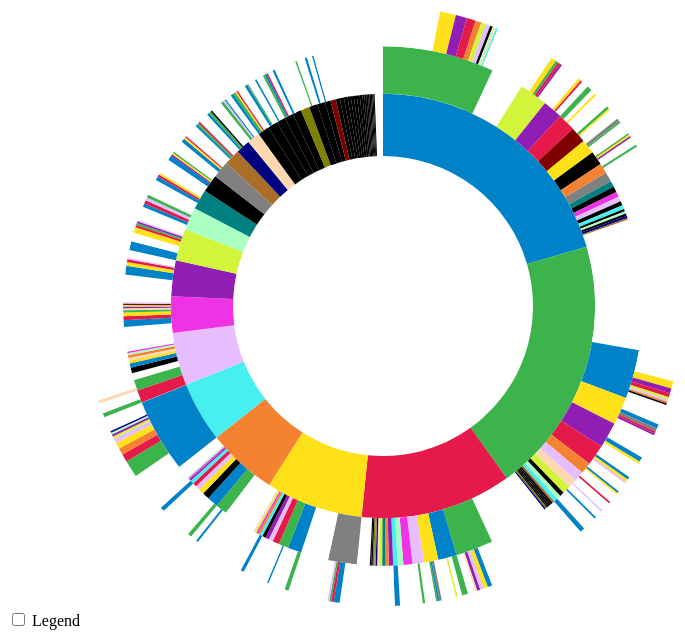
D3 v4 page, settled after 480 driven frames (8 s of simulated time); the page loaded 1 data file(s).


      // Hack to make this example display correctly in an iframe on bl.ocks.org
      d3.select(self.frameElement).style("height", "700px");
  
// ── sequences.js
// Dimensions of sunburst.
var width = 750;
var height = 600;
var radius = Math.min(width, height) / 2;

// Breadcrumb dimensions: width, height, spacing, width of tip/tail.
var b = {
  w: 75, h: 30, s: 3, t: 10
};

// Mapping of step names to colors.
var colors = {
  "Metoprolol": "#e6194b",
  "Lisinopril": "#3cb44b",
  "Amlodipine": "#ffe119",
  "Hydrochlorothiazide": "#0082c8",
  "Atenolol": "#f58231",
  "Losartan": "#911eb4",
  "Triamterene": "#46f0f0",
  "Ramipril": "#f032e6",
  "valsartan": "#d2f53c",
  "benazepril": "#808080",
  "Enalapril": "#008080",
  "Furosemide": "#e6beff",
  "Propranolol": "#aa6e28",
  "olmesartan": "#000000",
  "Bisoprolol": "#800000",
  "Diltiazem": "#aaffc3",
  "nebivolol": "#808000",
  "carvedilol": "#ffd8b1",
  "Verapamil": "#000080",
  "end": "#FFFFFF"
};
//Doxazosin, spironolactone, irbesartan, quinapril, nifedipine, telmisartan
// Total size of all segments; we set this later, after loading the data.
var totalSize = 0;

var vis = d3.select("#chart").append("svg:svg")
    .attr("width", width)
    .attr("height", height)
    .append("svg:g")
    .attr("id", "container")
    .attr("transform", "translate(" + width / 2 + "," + height / 2 + ")");

var partition = d3.partition()
    .size([2 * Math.PI, radius * radius]);

var arc = d3.arc()
    .startAngle(function(d) { return d.x0; })
    .endAngle(function(d) { return d.x1; })
    .innerRadius(function(d) { return Math.sqrt(d.y0); })
    .outerRadius(function(d) { return Math.sqrt(d.y1); });

// Use d3.text and d3.csvParseRows so that we do not need to have a header
// row, and can receive the csv as an array of arrays.
d3.text("HTN_aggregate3node.csv", function(text) {
  var csv = d3.csvParseRows(text);
  var json = buildHierarchy(csv);
  createVisualization(json);
});

// Main function to draw and set up the visualization, once we have the data.
function createVisualization(json) {

  // Basic setup of page elements.
  initializeBreadcrumbTrail();
  drawLegend();
  d3.select("#togglelegend").on("click", toggleLegend);

  // Bounding circle underneath the sunburst, to make it easier to detect
  // when the mouse leaves the parent g.
  vis.append("svg:circle")
      .attr("r", radius)
      .style("opacity", 0);

  // Turn the data into a d3 hierarchy and calculate the sums.
  var root = d3.hierarchy(json)
      .sum(function(d) { return d.size; })
      .sort(function(a, b) { return b.value - a.value; });

  // For efficiency, filter nodes to keep only those large enough to see.
  var nodes = partition(root).descendants()
      .filter(function(d) {
          return (d.x1 - d.x0 > 0.005); // 0.005 radians = 0.29 degrees
      });

  var path = vis.data([json]).selectAll("path")
      .data(nodes)
      .enter().append("svg:path")
      .attr("display", function(d) { return d.depth ? null : "none"; })
      .attr("d", arc)
      .attr("fill-rule", "evenodd")
      .style("fill", function(d) { return colors[d.data.name]; })
      .style("opacity", 1)
      .on("mouseover", mouseover);

  // Add the mouseleave handler to the bounding circle.
  d3.select("#container").on("mouseleave", mouseleave);

  // Get total size of the tree = value of root node from partition.
  totalSize = path.datum().value;
 };

// Fade all but the current sequence, and show it in the breadcrumb trail.
function mouseover(d) {

  var percentage = (100 * d.value / totalSize).toPrecision(3);
  var percentageString = percentage + "%";
  if (percentage < 0.1) {
    percentageString = "< 0.1%";
  }

  d3.select("#percentage")
      .text(percentageString);

  d3.select("#explanation")
      .style("visibility", "");

  var sequenceArray = d.ancestors().reverse();
  sequenceArray.shift(); // remove root node from the array
  updateBreadcrumbs(sequenceArray, percentageString);

  // Fade all the segments.
  d3.selectAll("path")
      .style("opacity", 0.3);

  // Then highlight only those that are an ancestor of the current segment.
  vis.selectAll("path")
      .filter(function(node) {
                return (sequenceArray.indexOf(node) >= 0);
              })
      .style("opacity", 1);
}

// Restore everything to full opacity when moving off the visualization.
function mouseleave(d) {

  // Hide the breadcrumb trail
  d3.select("#trail")
      .style("visibility", "hidden");

  // Deactivate all segments during transition.
  d3.selectAll("path").on("mouseover", null);

  // Transition each segment to full opacity and then reactivate it.
  d3.selectAll("path")
      .transition()
      .duration(1000)
      .style("opacity", 1)
      .on("end", function() {
              d3.select(this).on("mouseover", mouseover);
            });

  d3.select("#explanation")
      .style("visibility", "hidden");
}

function initializeBreadcrumbTrail() {
  // Add the svg area.
  var trail = d3.select("#sequence").append("svg:svg")
      .attr("width", width)
      .attr("height", 50)
      .attr("id", "trail");
  // Add the label at the end, for the percentage.
  trail.append("svg:text")
    .attr("id", "endlabel")
    .style("fill", "#000");
}

// Generate a string that describes the points of a breadcrumb polygon.
function breadcrumbPoints(d, i) {
  var points = [];
  points.push("0,0");
  points.push(b.w + ",0");
  points.push(b.w + b.t + "," + (b.h / 2));
  points.push(b.w + "," + b.h);
  points.push("0," + b.h);
  if (i > 0) { // Leftmost breadcrumb; don't include 6th vertex.
    points.push(b.t + "," + (b.h / 2));
  }
  return points.join(" ");
}

// Update the breadcrumb trail to show the current sequence and percentage.
function updateBreadcrumbs(nodeArray, percentageString) {

  // Data join; key function combines name and depth (= position in sequence).
  var trail = d3.select("#trail")
      .selectAll("g")
      .data(nodeArray, function(d) { return d.data.name + d.depth; });

  // Remove exiting nodes.
  trail.exit().remove();

  // Add breadcrumb and label for entering nodes.
  var entering = trail.enter().append("svg:g");

  entering.append("svg:polygon")
      .attr("points", breadcrumbPoints)
      .style("fill", function(d) { return colors[d.data.name]; });

  entering.append("svg:text")
      .attr("x", (b.w + b.t) / 2)
      .attr("y", b.h / 2)
      .attr("dy", "0.35em")
      .attr("text-anchor", "middle")
      .text(function(d) { return d.data.name; });

  // Merge enter and update selections; set position for all nodes.
  entering.merge(trail).attr("transform", function(d, i) {
    return "translate(" + i * (b.w + b.s) + ", 0)";
  });

  // Now move and update the percentage at the end.
  d3.select("#trail").select("#endlabel")
      .attr("x", (nodeArray.length + 0.5) * (b.w + b.s))
      .attr("y", b.h / 2)
      .attr("dy", "0.35em")
      .attr("text-anchor", "middle")
      .text(percentageString);

  // Make the breadcrumb trail visible, if it's hidden.
  d3.select("#trail")
      .style("visibility", "");

}

function drawLegend() {

  // Dimensions of legend item: width, height, spacing, radius of rounded rect.
  var li = {
    w: 120, h: 30, s: 3, r: 3
  };

  var legend = d3.select("#legend").append("svg:svg")
      .attr("width", li.w)
      .attr("height", d3.keys(colors).length * (li.h + li.s));

  var g = legend.selectAll("g")
      .data(d3.entries(colors))
      .enter().append("svg:g")
      .attr("transform", function(d, i) {
              return "translate(0," + i * (li.h + li.s) + ")";
           });

  g.append("svg:rect")
      .attr("rx", li.r)
      .attr("ry", li.r)
      .attr("width", li.w)
      .attr("height", li.h)
      .style("fill", function(d) { return d.value; });

  g.append("svg:text")
      .attr("x", li.w / 2)
      .attr("y", li.h / 2)
      .attr("dy", "0.35em")
      .attr("text-anchor", "middle")
      .text(function(d) { return d.key; });
}

function toggleLegend() {
  var legend = d3.select("#legend");
  if (legend.style("visibility") == "hidden") {
    legend.style("visibility", "");
  } else {
    legend.style("visibility", "hidden");
  }
}

// Take a 2-column CSV and transform it into a hierarchical structure suitable
// for a partition layout. The first column is a sequence of step names, from
// root to leaf, separated by hyphens. The second column is a count of how
// often that sequence occurred.
function buildHierarchy(csv) {
  var root = {"name": "root", "children": []};
  for (var i = 0; i < csv.length; i++) {
    var sequence = csv[i][0];
    var size = +csv[i][1];
    if (isNaN(size)) { // e.g. if this is a header row
      continue;
    }
    var parts = sequence.split("-");
    var currentNode = root;
    for (var j = 0; j < parts.length; j++) {
      var children = currentNode["children"];
      var nodeName = parts[j];
      var childNode;
      if (j + 1 < parts.length) {
   // Not yet at the end of the sequence; move down the tree.
 	var foundChild = false;
 	for (var k = 0; k < children.length; k++) {
 	  if (children[k]["name"] == nodeName) {
 	    childNode = children[k];
 	    foundChild = true;
 	    break;
 	  }
 	}
  // If we don't already have a child node for this branch, create it.
 	if (!foundChild) {
 	  childNode = {"name": nodeName, "children": []};
 	  children.push(childNode);
 	}
 	currentNode = childNode;
      } else {
 	// Reached the end of the sequence; create a leaf node.
 	childNode = {"name": nodeName, "size": size};
 	children.push(childNode);
      }
    }
  }
  return root;
};

### data: HTN_aggregate3node.csv
aliskiren-carvedilol-Lisinopril, 4
Hydrochlorothiazide-Indapamide-Spironola…, 2
Timolol-Captopril-Furosemide, 8
Nadolol-irbesartan-Hydrochlorothiazide, 2
Ramipril-olmesartan-nebivolol, 16
Hydrochlorothiazide-Ramipril-piretanide, 4
Captopril-Pentoxifylline-end, 6
Amlodipine-Diltiazem-Atenolol, 38
Bumetanide-Lisinopril-Propranolol, 8
benazepril-Felodipine-Diltiazem, 10
Ramipril-Metoprolol-Felodipine, 14
quinapril-Furosemide-Triamterene, 12
Propranolol-Nifedipine-Furosemide, 12
valsartan-Furosemide-irbesartan, 8
irbesartan-Clonidine-Metoprolol, 6
Clonidine-Bisoprolol-Triamterene, 4
Nadolol-Doxazosin-nebivolol, 2
Hydrochlorothiazide-Diltiazem-Pindolol, 2
Propranolol-Verapamil-Indapamide, 2
carvedilol-Chlorthalidone-Labetalol, 2
Triamterene-Hydrochlorothiazide-benazepr…, 2114
irbesartan-Indapamide-Perindopril, 4
Hydrochlorothiazide-Triamterene-Chlortha…, 26
carvedilol-Isradipine-valsartan, 2
Methyldopa-Amlodipine-end, 6
Metoprolol-Captopril-Hydrochlorothiazide, 148
Nicergoline-Losartan-torsemide, 2
Propranolol-Furosemide-Hydralazine, 4
Amlodipine-Diltiazem-trandolapril, 2
eplerenone-Atenolol-Ramipril, 4
quinapril-Lisinopril-nebivolol, 2
nebivolol-Losartan-end, 374
valsartan-carvedilol-eplerenone, 2
Doxazosin-nebivolol-Furosemide, 2
Spironolactone-Indapamide-irbesartan, 2
Clonidine-moexipril-Diltiazem, 2
irbesartan-Bumetanide-end, 2
Ramipril-Indapamide-Atenolol, 6
Nifedipine-Nitrendipine-Losartan, 2
Losartan-Clonidine-Metoprolol, 32
Guanfacine-Propranolol-Lisinopril, 4
benazepril-valsartan-nebivolol, 10
lercanidipine-Hydrochlorothiazide-eprosa…, 2
Propranolol-Chlorthalidone-Prazosin, 2
nebivolol-Furosemide-Losartan, 10
Amlodipine-Nifedipine-Pentoxifylline, 4
Furosemide-Atenolol-candesartan, 12
Betaxolol-Clonidine-Hydrochlorothiazide, 6
Bumetanide-Diltiazem-Amlodipine, 2
Pindolol-Prazosin-Clonidine, 2
carvedilol-Nisoldipine-olmesartan, 2
Amlodipine-Clonidine-nebivolol, 10
Nadolol-Amlodipine-Bumetanide, 4
Ramipril-Losartan-Lisinopril, 52
Enalapril-torsemide-Triamterene, 4
Nadolol-Furosemide-Spironolactone, 276
Verapamil-carvedilol-Atenolol, 4
valsartan-Lisinopril-Nadolol, 6
Diltiazem-Clonidine-Propranolol, 2
Nifedipine-Atenolol-Chlorthalidone, 52
Amlodipine-Hydrochlorothiazide-Diltiazem, 144
... 42,098 more rows